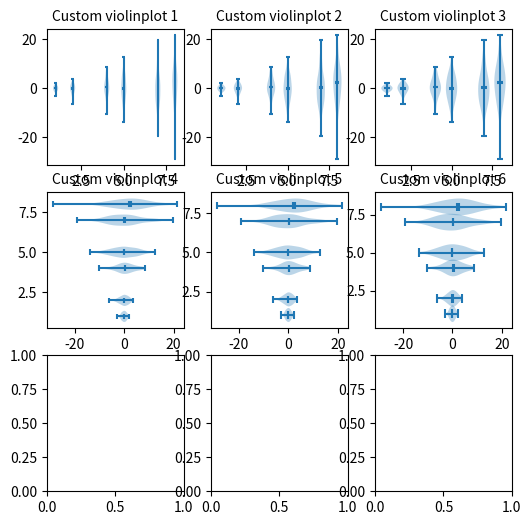

The matplotlib source for this figure: (Note: this script raises an exception after producing the figure.)
"""
==================
Violin plot basics
==================

Violin plots are similar to histograms and box plots in that they show
an abstract representation of the probability distribution of the
sample. Rather than showing counts of data points that fall into bins
or order statistics, violin plots use kernel density estimation (KDE) to
compute an empirical distribution of the sample. That computation
is controlled by several parameters. This example demonstrates how to
modify the number of points at which the KDE is evaluated (``points``)
and how to modify the band-width of the KDE (``bw_method``).

For more information on violin plots and KDE, the scikit-learn docs
have a great section: http://scikit-learn.org/stable/modules/density.html
"""

import random
import numpy as np
import matplotlib.pyplot as plt

# Fixing random state for reproducibility
np.random.seed(19680801)


# fake data
fs = 10  # fontsize
pos = [1, 2, 4, 5, 7, 8]
data = [np.random.normal(0, std, size=100) for std in pos]

fig, axes = plt.subplots(nrows=3, ncols=3, figsize=(6, 6))

axes[0, 0].violinplot(data, pos, points=20, widths=0.3,
                      showmeans=True, showextrema=True, showmedians=True)
axes[0, 0].set_title('Custom violinplot 1', fontsize=fs)

axes[0, 1].violinplot(data, pos, points=40, widths=0.5,
                      showmeans=True, showextrema=True, showmedians=True,
                      bw_method='silverman')
axes[0, 1].set_title('Custom violinplot 2', fontsize=fs)

axes[0, 2].violinplot(data, pos, points=60, widths=0.7, showmeans=True,
                      showextrema=True, showmedians=True, bw_method=0.5)
axes[0, 2].set_title('Custom violinplot 3', fontsize=fs)

axes[1, 0].violinplot(data, pos, points=80, vert=False, widths=0.7,
                      showmeans=True, showextrema=True, showmedians=True)
axes[1, 0].set_title('Custom violinplot 4', fontsize=fs)

axes[1, 1].violinplot(data, pos, points=100, vert=False, widths=0.9,
                      showmeans=True, showextrema=True, showmedians=True,
                      bw_method='silverman')
axes[1, 1].set_title('Custom violinplot 5', fontsize=fs)

axes[1, 2].violinplot(data, pos, points=200, vert=False, widths=1.1,
                      showmeans=True, showextrema=True, showmedians=True,
                      bw_method=0.5)
axes[1, 2].set_title('Custom violinplot 6', fontsize=fs)

axes[2, 2].violinplot(data, pos, points=200, vert=False, widths=1.1,
                      showmeans=True, showextrema=True, showmedians=True,
                      bw_method=0.5, percentiles=[30, 80])
axes[2, 2].set_title('Custom violinplot 7', fontsize=fs)

for ax in axes.flatten():
    ax.set_yticklabels([])

fig.suptitle("Violin Plotting Examples")
fig.subplots_adjust(hspace=0.4)
plt.show()
